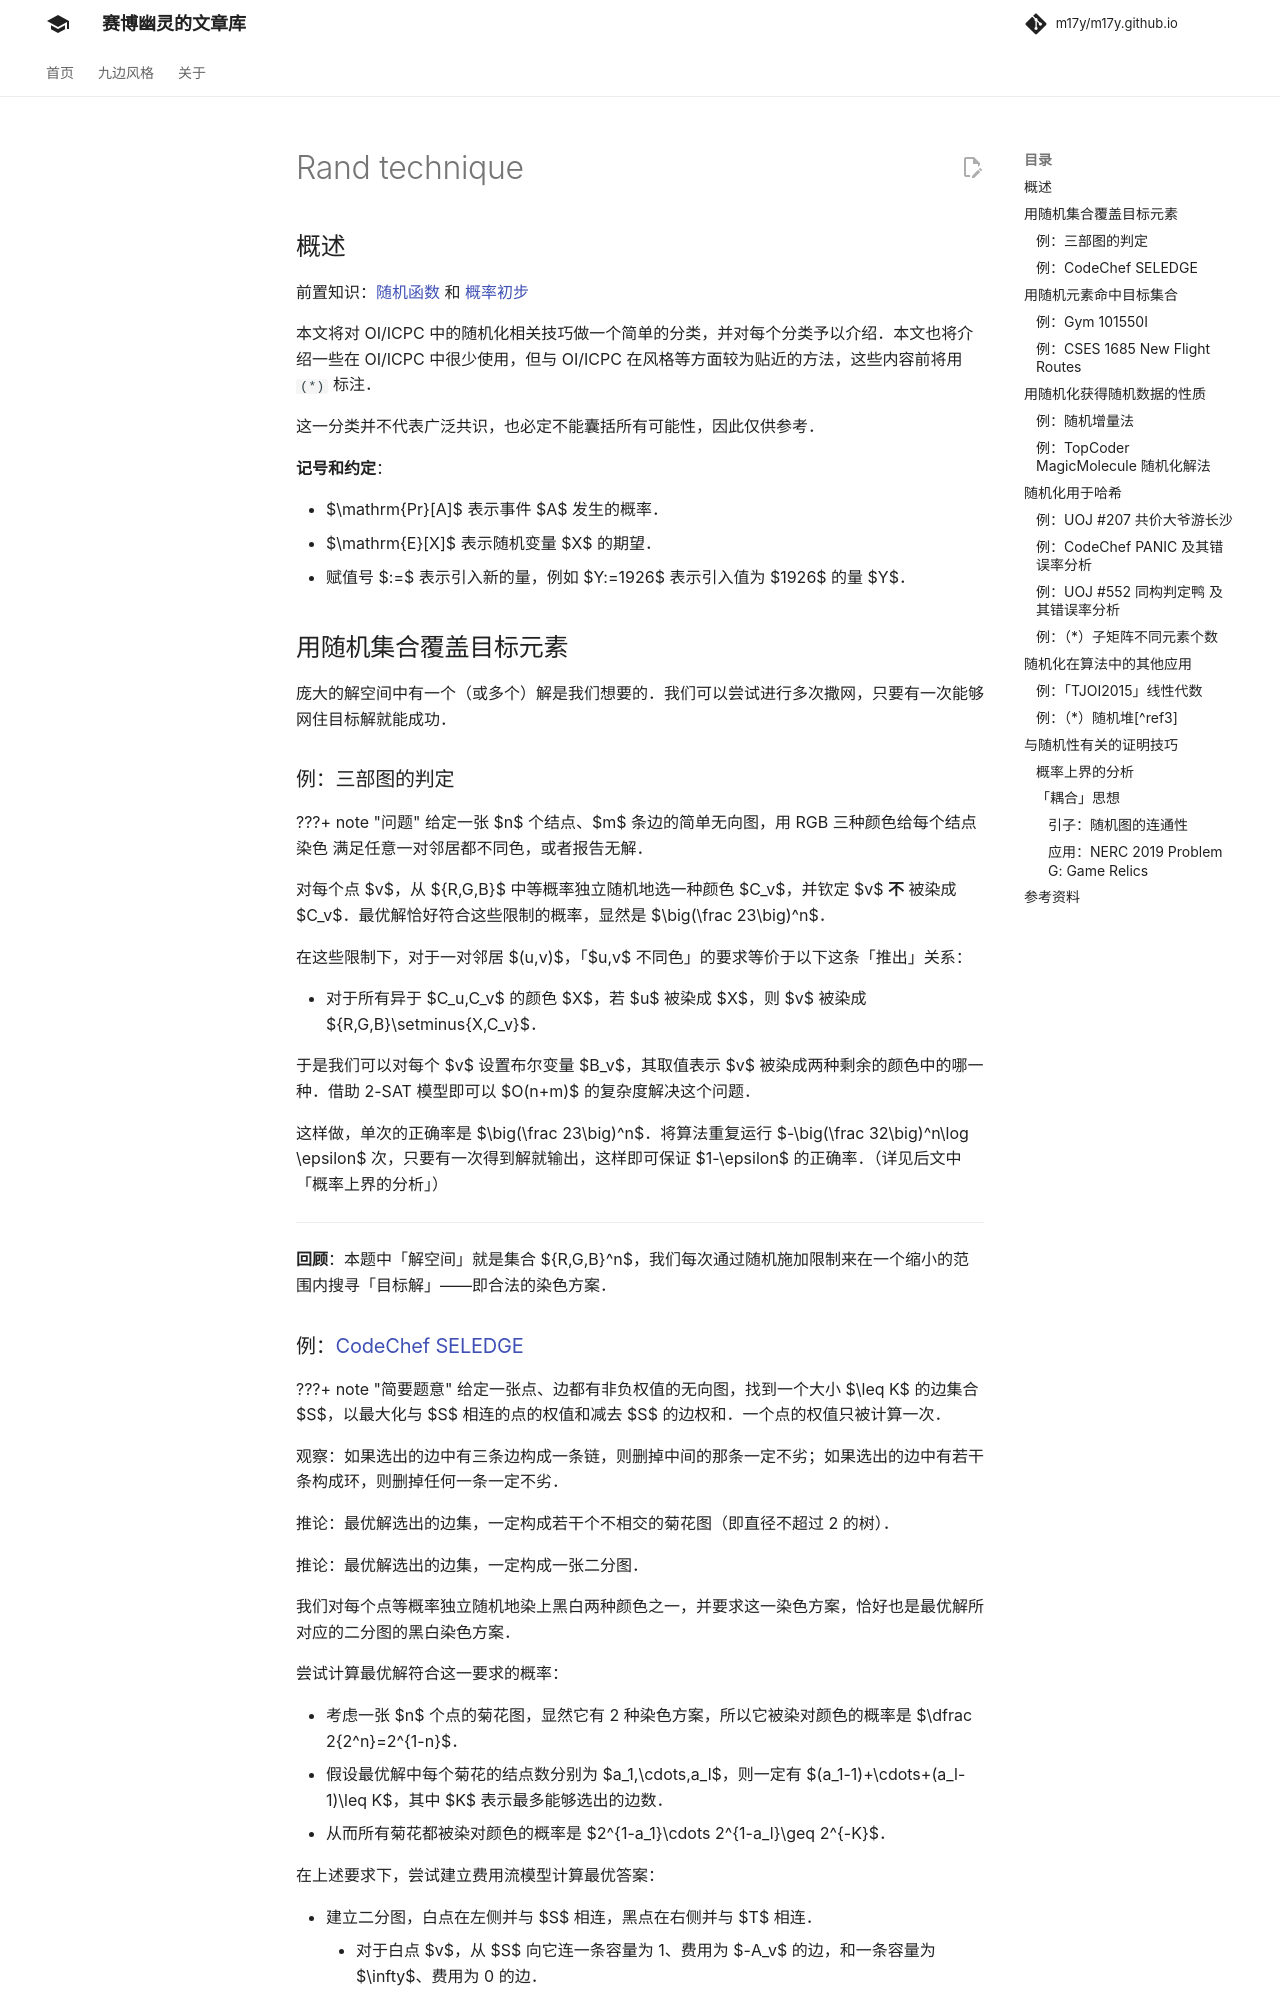

repository: m17y/m17y.github.io · page: misc/rand-technique/index.html · generator: mkdocs

author: Ir1d, partychicken, ouuan, Marcythm, TianyiQ

## 概述

前置知识：[随机函数](../misc/random.md) 和 [概率初步](../math/probability/basic-conception.md)

本文将对 OI/ICPC 中的随机化相关技巧做一个简单的分类，并对每个分类予以介绍。本文也将介绍一些在 OI/ICPC 中很少使用，但与 OI/ICPC 在风格等方面较为贴近的方法，这些内容前将用 `(*)` 标注。

这一分类并不代表广泛共识，也必定不能囊括所有可能性，因此仅供参考。

**记号和约定**：

-   $\mathrm{Pr}[A]$ 表示事件 $A$ 发生的概率。
-   $\mathrm{E}[X]$ 表示随机变量 $X$ 的期望。
-   赋值号 $:=$ 表示引入新的量，例如 $Y:=1926$ 表示引入值为 $1926$ 的量 $Y$。

## 用随机集合覆盖目标元素

庞大的解空间中有一个（或多个）解是我们想要的。我们可以尝试进行多次撒网，只要有一次能够网住目标解就能成功。

### 例：三部图的判定

???+ note "问题"
    给定一张 $n$ 个结点、$m$ 条边的简单无向图，用 RGB 三种颜色给每个结点染色 满足任意一对邻居都不同色，或者报告无解。

对每个点 $v$，从 $\{R,G,B\}$ 中等概率独立随机地选一种颜色 $C_v$，并钦定 $v$  **不** 被染成 $C_v$。最优解恰好符合这些限制的概率，显然是 $\big(\frac 23\big)^n$。

在这些限制下，对于一对邻居 $(u,v)$，「$u,v$ 不同色」的要求等价于以下这条「推出」关系：

-   对于所有异于 $C_u,C_v$ 的颜色 $X$，若 $u$ 被染成 $X$，则 $v$ 被染成 $\{R,G,B\}\setminus\{X,C_v\}$。

于是我们可以对每个 $v$ 设置布尔变量 $B_v$，其取值表示 $v$ 被染成两种剩余的颜色中的哪一种。借助 2-SAT 模型即可以 $O(n+m)$ 的复杂度解决这个问题。

这样做，单次的正确率是 $\big(\frac 23\big)^n$。将算法重复运行 $-\big(\frac 32\big)^n\log \epsilon$ 次，只要有一次得到解就输出，这样即可保证 $1-\epsilon$ 的正确率。（详见后文中「概率上界的分析」）

***

**回顾**：本题中「解空间」就是集合 $\{R,G,B\}^n$，我们每次通过随机施加限制来在一个缩小的范围内搜寻「目标解」——即合法的染色方案。
